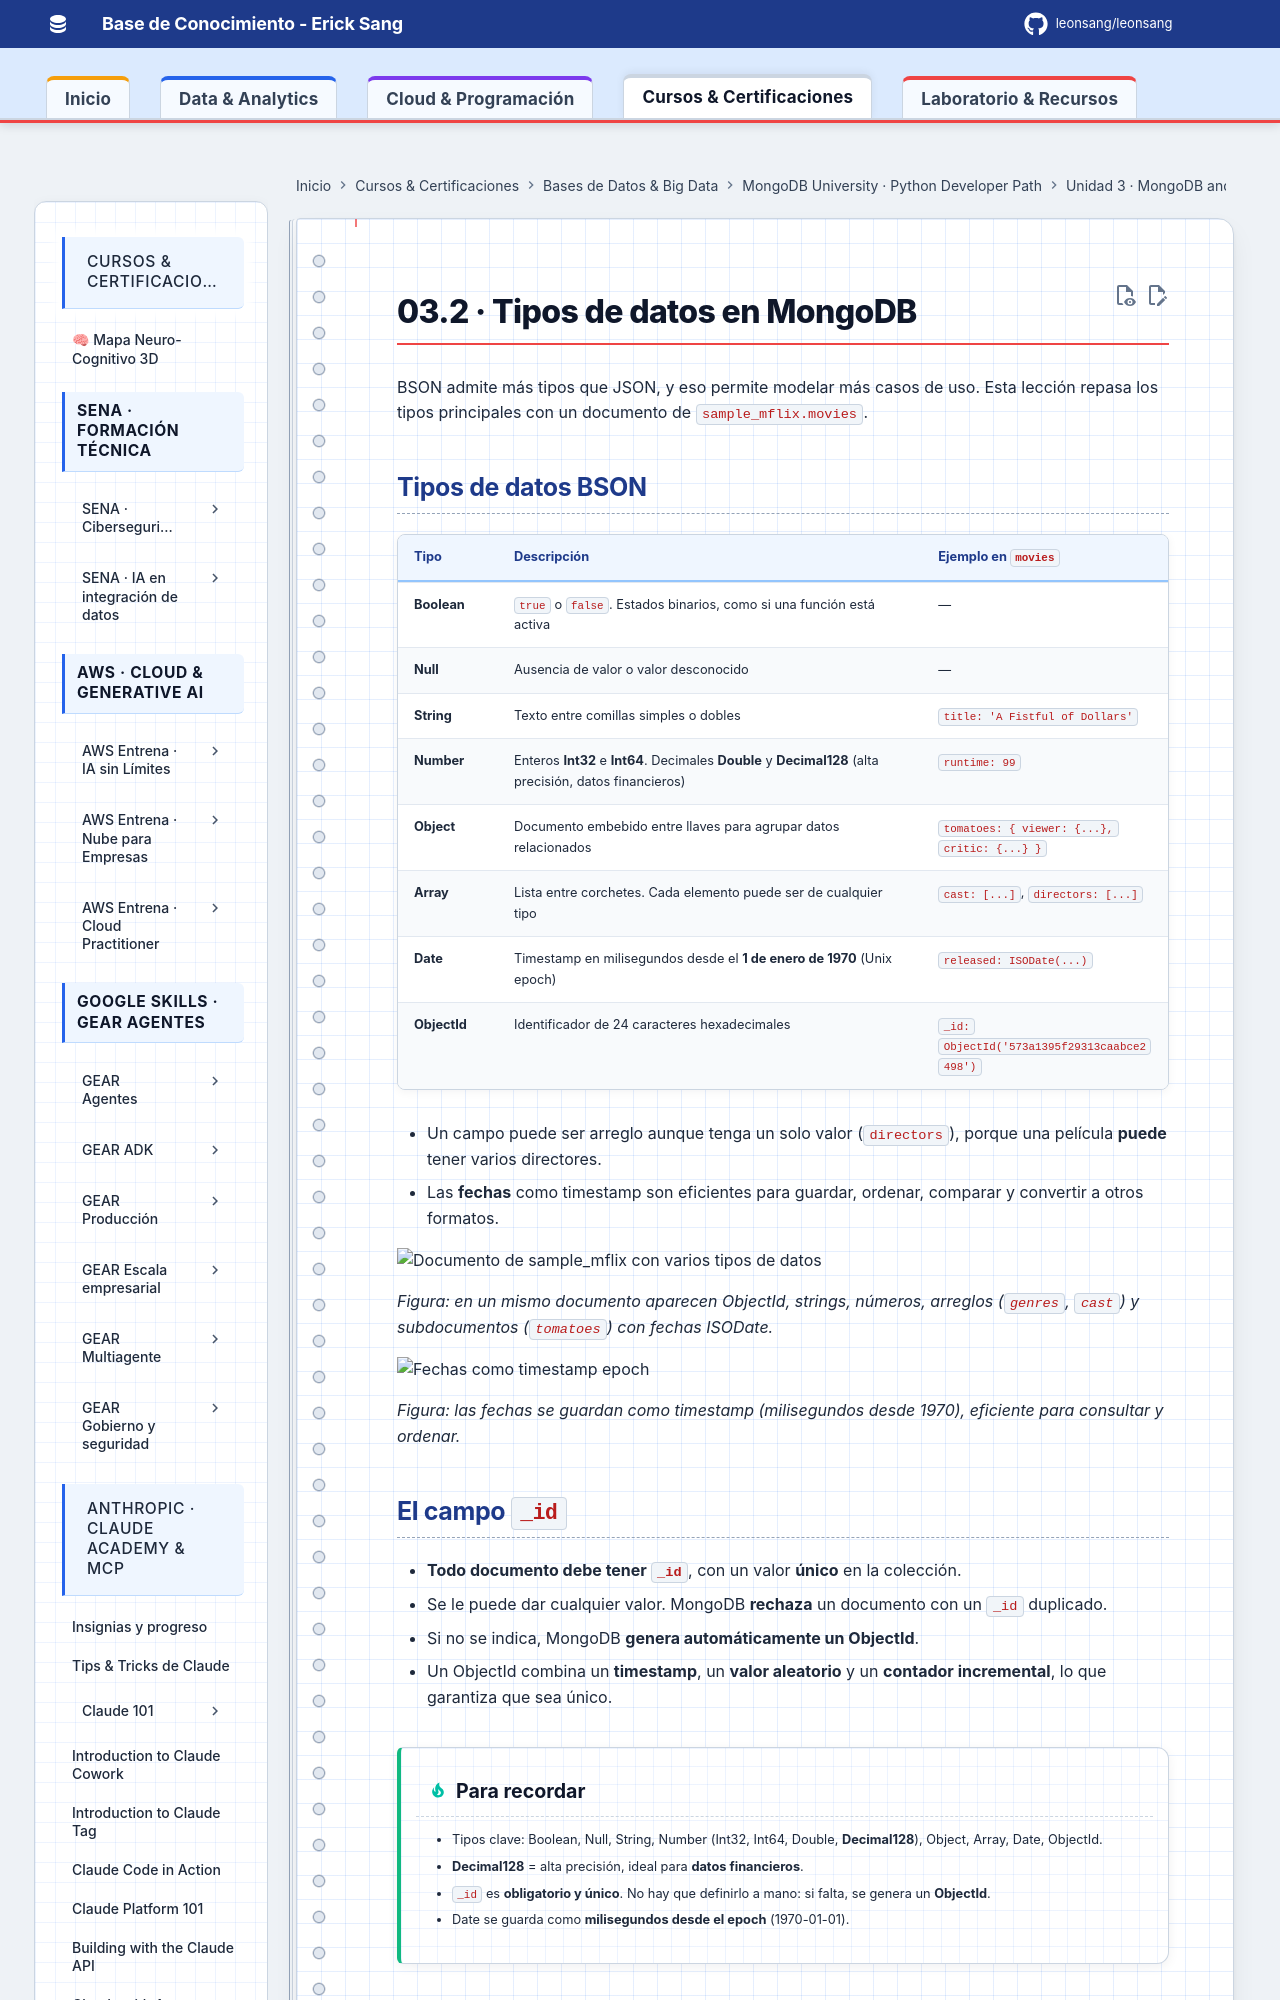

repository: Leonsang/Leonsang · page: cursos/mongodb-python-path/03-document-model/02-tipos-de-datos/index.html · generator: mkdocs

# 03.2 · Tipos de datos en MongoDB

BSON admite más tipos que JSON, y eso permite modelar más casos de uso. Esta lección repasa los tipos principales con un documento de `sample_mflix.movies`.

## Tipos de datos BSON
